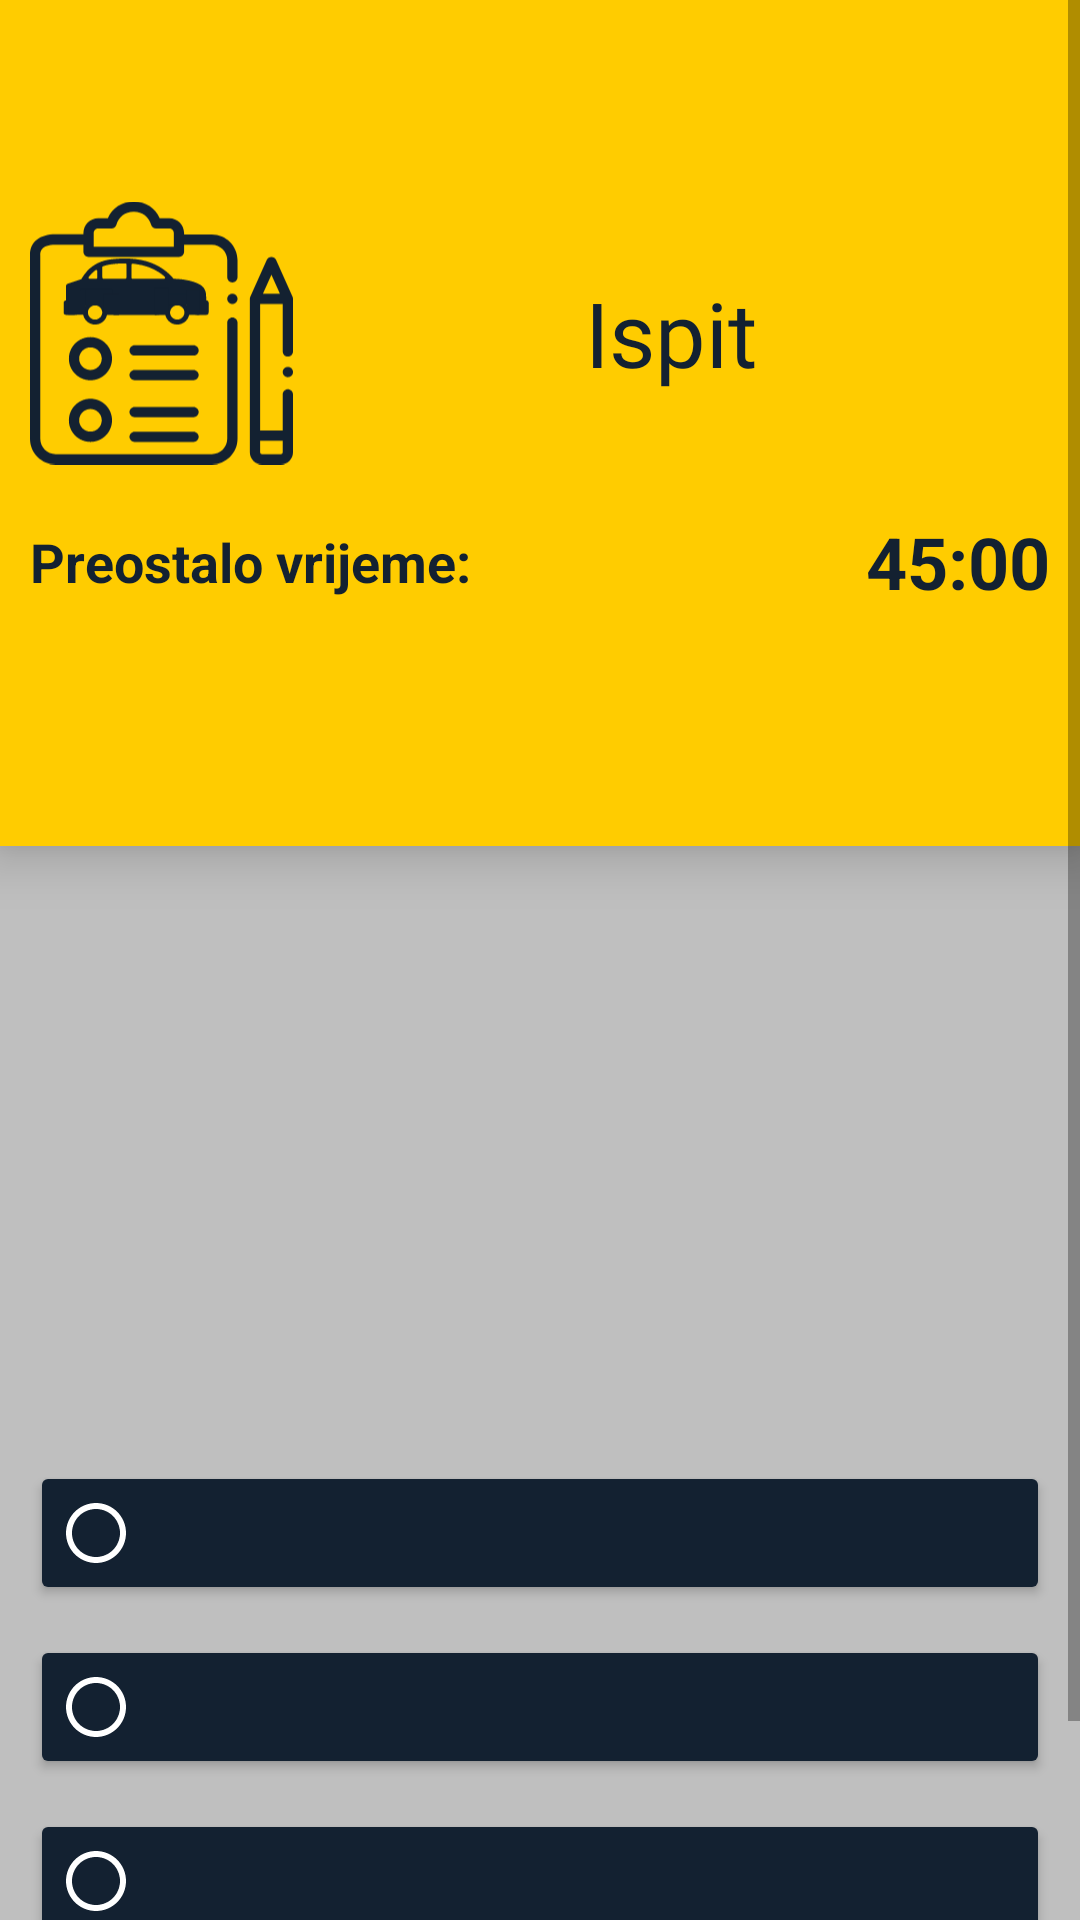

This screen was rendered from an Android layout file. Write that file and the resources it references.
<!-- AndroidManifest.xml: application theme AppTheme -->
<!-- res/layout/activity_ispit.xml -->
<?xml version="1.0" encoding="utf-8"?>
<androidx.drawerlayout.widget.DrawerLayout xmlns:android="http://schemas.android.com/apk/res/android"
    xmlns:app="http://schemas.android.com/apk/res-auto"
    xmlns:tools="http://schemas.android.com/tools"
    android:id="@+id/drawer_layout_ispit"
    android:layout_width="match_parent"
    android:layout_height="match_parent"
    android:background="#BFBFBF"
    android:fitsSystemWindows="false"
    android:visibility="visible"
    tools:context=".Ispit"
    tools:openDrawer="start">

    <com.google.android.material.navigation.NavigationView
        android:id="@+id/nav_viewIspit"
        android:layout_width="wrap_content"
        android:layout_height="match_parent"
        android:layout_gravity="start"
        android:visibility="visible"
        app:headerLayout="@layout/header"
        app:menu="@menu/ispit_menu" />

    <ScrollView
        android:layout_width="match_parent"
        android:layout_height="match_parent"
        android:fillViewport="true">

        <androidx.constraintlayout.widget.ConstraintLayout
            android:layout_width="match_parent"
            android:layout_height="match_parent">

            <LinearLayout
                android:id="@+id/linearLayout4"
                android:layout_width="0dp"
                android:layout_height="wrap_content"
                android:background="#ffcc00"
                android:elevation="10dp"
                android:orientation="vertical"
                app:layout_constraintEnd_toEndOf="parent"
                app:layout_constraintStart_toStartOf="parent"
                app:layout_constraintTop_toTopOf="parent">

                <androidx.appcompat.widget.Toolbar
                    android:id="@+id/toolbarmenuispit"
                    android:layout_width="match_parent"
                    android:layout_height="wrap_content"
                    android:layout_marginLeft="5dp"
                    android:layout_marginTop="5dp"
                    android:layout_marginRight="5dp"
                    android:background="#00FFFFFF"
                    android:minHeight="?attr/actionBarSize"
                    android:theme="?attr/actionBarTheme" />

                <LinearLayout
                    android:layout_width="match_parent"
                    android:layout_height="match_parent"
                    android:orientation="vertical"
                    android:paddingLeft="10dp"
                    android:paddingRight="10dp"
                    android:paddingBottom="10dp">

                    <LinearLayout
                        android:layout_width="match_parent"
                        android:layout_height="match_parent"
                        android:orientation="horizontal">

                        <ImageView
                            android:id="@+id/imgInfoIspit"
                            android:layout_width="175dp"
                            android:layout_height="match_parent"
                            android:layout_weight="1"
                            app:srcCompat="@drawable/ispit_propisi_icon" />

                        <TextView
                            android:id="@+id/txtInfoIspit"
                            android:layout_width="match_parent"
                            android:layout_height="match_parent"
                            android:layout_weight="1"
                            android:fontFamily="@font/bungee"
                            android:gravity="center"
                            android:text="Ispit"
                            android:textColor="#132131"
                            android:textSize="30sp" />
                    </LinearLayout>

                    <LinearLayout
                        android:layout_width="match_parent"
                        android:layout_height="match_parent"
                        android:orientation="horizontal"
                        android:paddingTop="10dp">

                        <TextView
                            android:id="@+id/txtInfoVrijeme"
                            android:layout_width="wrap_content"
                            android:layout_height="wrap_content"
                            android:layout_gravity="center"
                            android:layout_weight="1"
                            android:fontFamily="sans-serif"
                            android:text="Preostalo vrijeme:"
                            android:textColor="#132131"
                            android:textSize="18sp"
                            android:textStyle="bold" />

                        <TextView
                            android:id="@+id/txtVrijemeIspit"
                            android:layout_width="wrap_content"
                            android:layout_height="wrap_content"
                            android:layout_gravity="center"
                            android:layout_weight="1"
                            android:gravity="right"
                            android:text="45:00"
                            android:textColor="#132131"
                            android:textSize="24sp"
                            android:textStyle="bold" />
                    </LinearLayout>

                    <TextView
                        android:id="@+id/txtBrojPitanjaIspit"
                        android:layout_width="match_parent"
                        android:layout_height="wrap_content"
                        android:fontFamily="sans-serif"
                        android:paddingTop="10dp"
                        android:textColor="#132131"
                        android:textSize="18sp"
                        android:textStyle="bold" />

                    <TextView
                        android:id="@+id/txtTekstPitanjaIspit"
                        android:layout_width="match_parent"
                        android:layout_height="wrap_content"
                        android:fontFamily="sans-serif"
                        android:paddingTop="10dp"
                        android:textColor="#132131"
                        android:textSize="18sp"
                        android:textStyle="bold" />

                </LinearLayout>

            </LinearLayout>

            <ImageView
                android:id="@+id/imgSlikaIspit"
                android:layout_width="0dp"
                android:layout_height="175dp"
                android:layout_marginTop="10dp"
                android:layout_marginBottom="10dp"
                app:layout_constraintBottom_toTopOf="@+id/linearLayout14"
                app:layout_constraintEnd_toEndOf="parent"
                app:layout_constraintStart_toStartOf="parent"
                app:layout_constraintTop_toBottomOf="@+id/linearLayout4" />

            <LinearLayout
                android:id="@+id/linearLayout14"
                android:layout_width="match_parent"
                android:layout_height="wrap_content"
                android:orientation="vertical"
                app:layout_constraintBottom_toBottomOf="parent"
                app:layout_constraintEnd_toEndOf="parent"
                app:layout_constraintHorizontal_bias="1.0"
                app:layout_constraintStart_toStartOf="parent">

                <Button
                    android:id="@+id/btnOdgovor1Ispit"
                    android:layout_width="match_parent"
                    android:layout_height="wrap_content"
                    android:layout_marginLeft="10dp"
                    android:layout_marginTop="10dp"
                    android:layout_marginRight="10dp"
                    android:layout_marginBottom="5dp"
                    android:drawableLeft="@drawable/neoznaceno_icon"
                    android:fontFamily="sans-serif-medium"
                    android:padding="10dp"
                    android:textAllCaps="false"
                    android:textColor="@android:color/white"
                    app:backgroundTint="#132131"
                    app:cornerRadius="5dp"
                    tools:layout_editor_absoluteX="5dp"
                    tools:layout_editor_absoluteY="525dp" />

                <Button
                    android:id="@+id/btnOdgovor2Ispit"
                    android:layout_width="match_parent"
                    android:layout_height="wrap_content"
                    android:layout_marginLeft="10dp"
                    android:layout_marginTop="5dp"
                    android:layout_marginRight="10dp"
                    android:layout_marginBottom="5dp"
                    android:drawableLeft="@drawable/neoznaceno_icon"
                    android:fontFamily="sans-serif-medium"
                    android:padding="10dp"
                    android:textAllCaps="false"
                    android:textColor="@android:color/white"
                    app:backgroundTint="#132131"
                    app:cornerRadius="5dp"
                    tools:layout_editor_absoluteX="5dp"
                    tools:layout_editor_absoluteY="578dp" />

                <Button
                    android:id="@+id/btnOdgovor3Ispit"
                    android:layout_width="match_parent"
                    android:layout_height="wrap_content"
                    android:layout_marginLeft="10dp"
                    android:layout_marginTop="5dp"
                    android:layout_marginRight="10dp"
                    android:layout_marginBottom="10dp"
                    android:drawableLeft="@drawable/neoznaceno_icon"
                    android:fontFamily="sans-serif-medium"
                    android:padding="10dp"
                    android:textAllCaps="false"
                    android:textColor="@android:color/white"
                    app:backgroundTint="#132131"
                    app:cornerRadius="5dp"
                    tools:layout_editor_absoluteX="5dp"
                    tools:layout_editor_absoluteY="630dp" />

                <LinearLayout
                    android:layout_width="match_parent"
                    android:layout_height="match_parent"
                    android:orientation="horizontal">

                    <Button
                        android:id="@+id/btnPrethodnoPitanje"
                        android:layout_width="match_parent"
                        android:layout_height="match_parent"
                        android:layout_marginLeft="5dp"
                        android:layout_marginBottom="5dp"
                        android:layout_weight="1"
                        android:text="Prethodno"
                        android:textSize="12sp" />

                    <Button
                        android:id="@+id/btnZavrsiIspit"
                        android:layout_width="match_parent"
                        android:layout_height="match_parent"
                        android:layout_marginLeft="5dp"
                        android:layout_marginBottom="5dp"
                        android:layout_weight="1"
                        android:text="Završi ispit"
                        android:textSize="12sp" />

                    <Button
                        android:id="@+id/btnSljedecePitanje"
                        android:layout_width="match_parent"
                        android:layout_height="match_parent"
                        android:layout_marginLeft="5dp"
                        android:layout_marginRight="5dp"
                        android:layout_marginBottom="5dp"
                        android:layout_weight="1"
                        android:text="Sljedeće"
                        android:textSize="12sp" />
                </LinearLayout>
            </LinearLayout>

        </androidx.constraintlayout.widget.ConstraintLayout>
    </ScrollView>
</androidx.drawerlayout.widget.DrawerLayout>
<!-- res/layout/header.xml (included above) -->
<?xml version="1.0" encoding="utf-8"?>
<LinearLayout xmlns:android="http://schemas.android.com/apk/res/android"
    android:layout_width="match_parent"
    android:layout_height="200dp"
    android:background="#ffcc00"
    android:gravity="bottom"
    android:orientation="vertical"
    android:padding="20dp">

    <ImageView
        android:layout_width="75dp"
        android:layout_height="75dp"
        android:src="@drawable/profil_icon"></ImageView>

    <TextView
        android:id="@+id/txtHeaderImePrezime"
        android:layout_width="wrap_content"
        android:layout_height="wrap_content"
        android:fontFamily="@font/bungee"
        android:text="Ime i prezime"
        android:textColor="#132131"
        android:textSize="24sp" />

    <TextView
        android:id="@+id/txtHeaderEmail"
        android:layout_width="wrap_content"
        android:layout_height="wrap_content"
        android:fontFamily="sans-serif"
        android:text="Email"
        android:textColor="#132131"
        android:textSize="14sp" />

</LinearLayout>
<!-- resources referenced by this layout -->
<resources>
  <!-- drawable ispit_propisi_icon: vector/xml drawable (drawable, 8811 chars, omitted) -->
  <!-- drawable neoznaceno_icon (drawable) -->
  <vector android:height="24dp"
      android:viewportHeight="24" android:viewportWidth="24"
      android:width="24dp" xmlns:android="http://schemas.android.com/apk/res/android">
      <path android:fillColor="@android:color/white" android:pathData="M12,2C6.48,2 2,6.48 2,12s4.48,10 10,10 10,-4.48 10,-10S17.52,2 12,2zM12,20c-4.42,0 -8,-3.58 -8,-8s3.58,-8 8,-8 8,3.58 8,8 -3.58,8 -8,8z"/>
  </vector>
  <!-- drawable profil_icon (drawable) -->
  <vector android:height="24dp" android:tint="#132131"
      android:viewportHeight="24.0" android:viewportWidth="24.0"
      android:width="24dp" xmlns:android="http://schemas.android.com/apk/res/android">
      <path android:fillColor="#132131" android:pathData="M12,5.9c1.16,0 2.1,0.94 2.1,2.1s-0.94,2.1 -2.1,2.1S9.9,9.16 9.9,8s0.94,-2.1 2.1,-2.1m0,9c2.97,0 6.1,1.46 6.1,2.1v1.1L5.9,18.1L5.9,17c0,-0.64 3.13,-2.1 6.1,-2.1M12,4C9.79,4 8,5.79 8,8s1.79,4 4,4 4,-1.79 4,-4 -1.79,-4 -4,-4zM12,13c-2.67,0 -8,1.34 -8,4v3h16v-3c0,-2.66 -5.33,-4 -8,-4z"/>
  </vector>
  <style name="AppTheme" parent="Theme.MaterialComponents.Light.NoActionBar">
          
          <item name="colorPrimary">#132131</item>
          <item name="colorPrimaryDark">@color/colorPrimaryDark</item>
          <item name="colorAccent">@color/colorAccent</item>
  
          <item name="android:windowContentTransitions">true</item>
  
          <item name="android:windowAnimationStyle">@style/CustomActivityAnimation</item>
  
      </style>
  <style name="CustomActivityAnimation" parent="@android:style/Animation.Activity">
      <item name="android:activityOpenEnterAnimation">@anim/slide_in_right</item>
      <item name="android:activityOpenExitAnimation">@anim/slide_out_left</item>
      <item name="android:activityCloseEnterAnimation">@anim/slide_in_left</item>
      <item name="android:activityCloseExitAnimation">@anim/slide_out_right</item>
  </style>
  <!-- not gathered from this repository: default colours our renderer supplied (Android Studio template values) -->
  <color name="colorPrimaryDark">#FF3700B3</color>
  <color name="colorAccent">#FF03DAC5</color>
</resources>
